4-way image classification set "images" from GitHub (dhruvp/wbc-classification); label vocabulary: eosinophil, lymphocyte, monocyte, neutrophil.

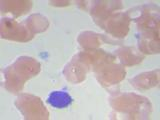
Label: lymphocyte

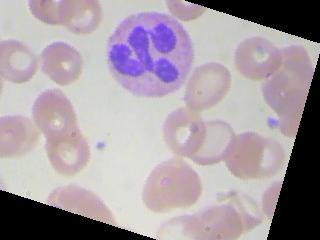
Label: neutrophil

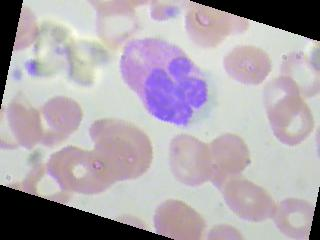
Label: eosinophil

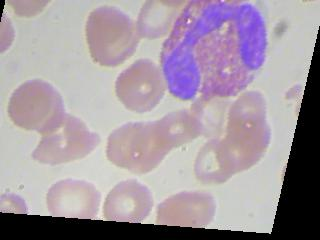
Label: eosinophil

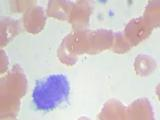
Label: monocyte

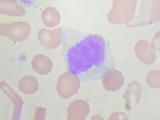
Label: monocyte
